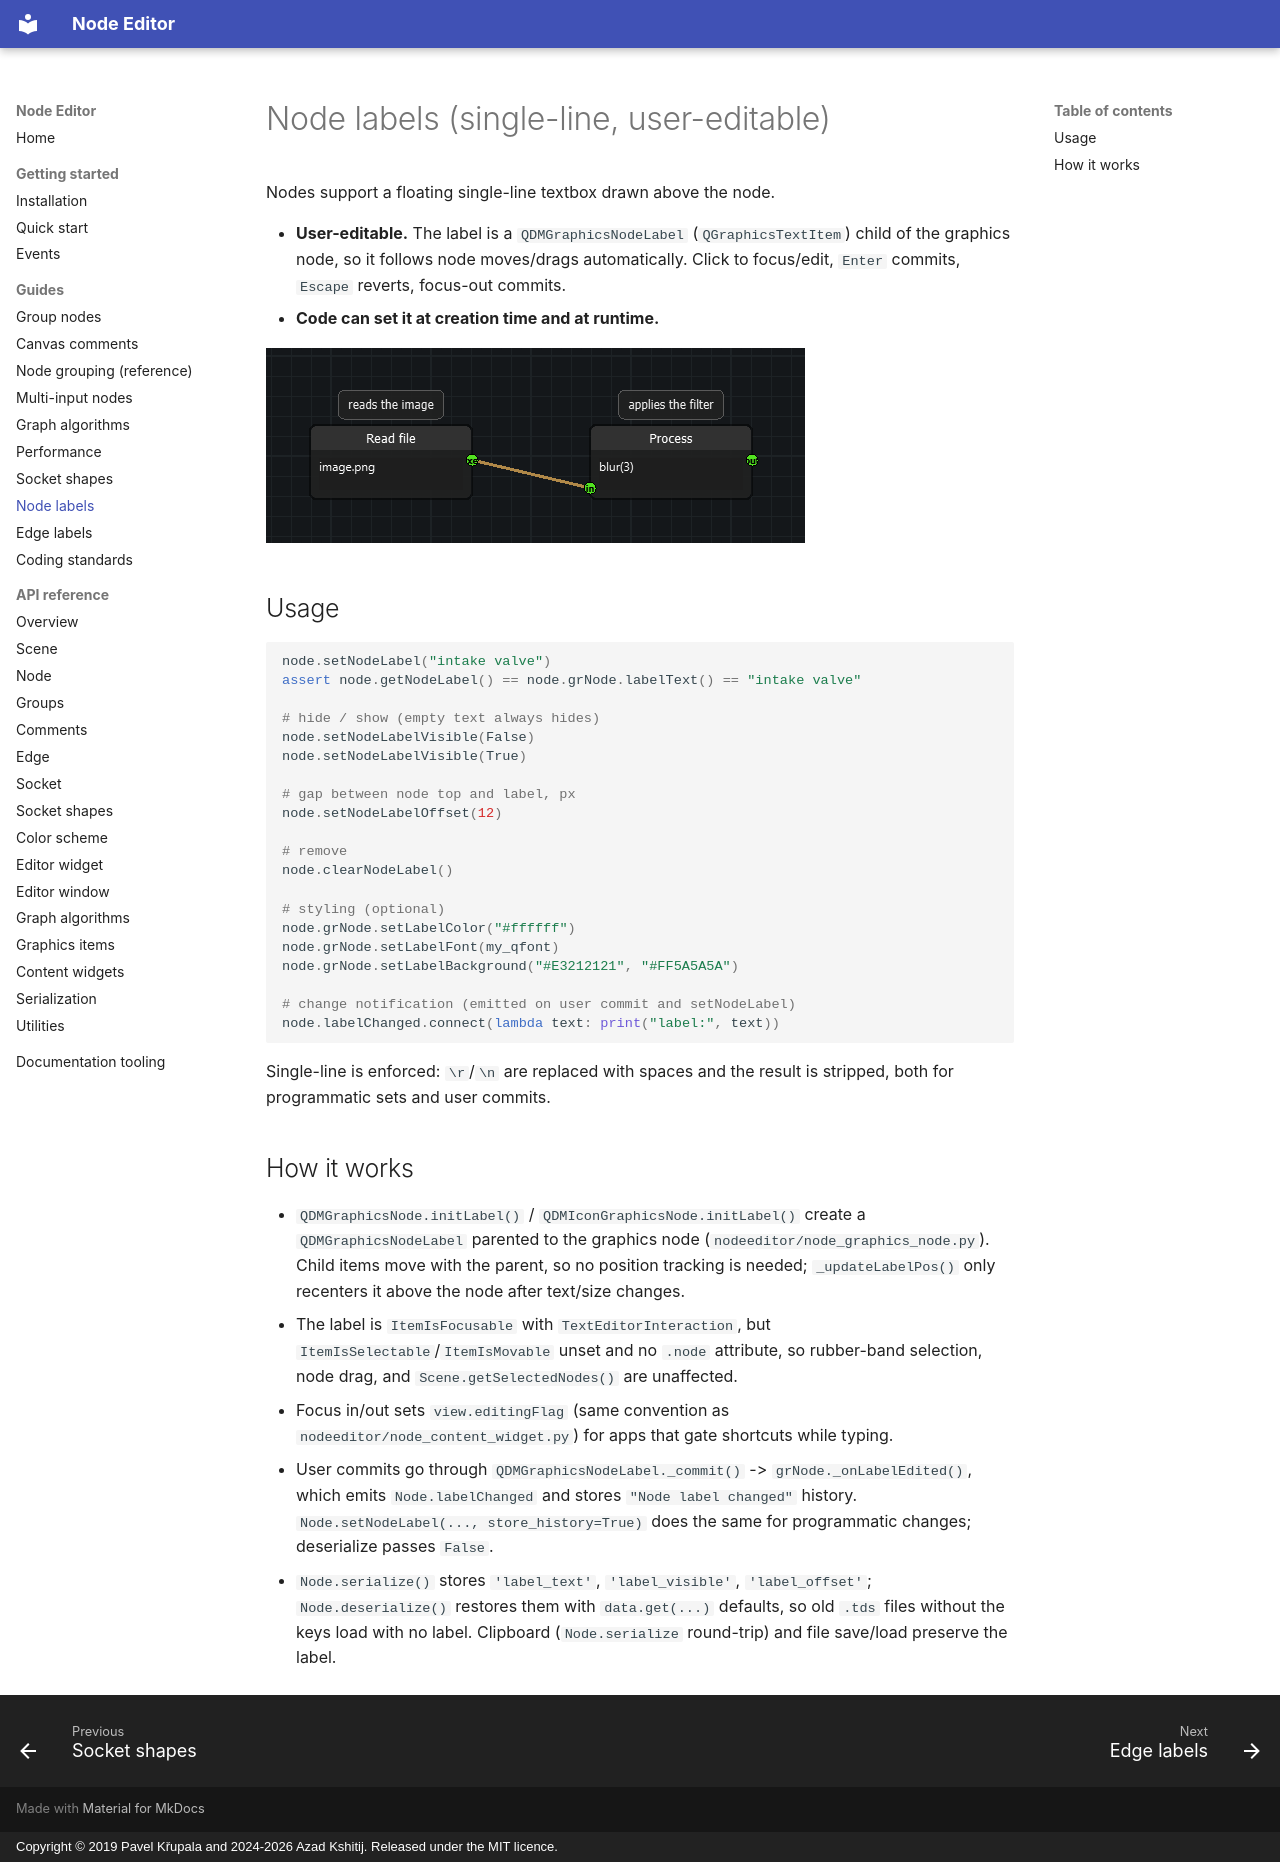

repository: AzadKshitij/qtpy-nodeeditor · page: guides/node-labels/index.html · generator: mkdocs · copyright: Copyright © 2019 Pavel Křupala and 2024-2026 Azad Kshitij. Released under the MIT licence.

# Node labels (single-line, user-editable)

Nodes support a floating single-line textbox drawn above the node.

- **User-editable.** The label is a `QDMGraphicsNodeLabel` (`QGraphicsTextItem`)
  child of the graphics node, so it follows node moves/drags automatically.
  Click to focus/edit, `Enter` commits, `Escape` reverts, focus-out commits.
- **Code can set it at creation time and at runtime.**

![Two nodes with a floating label above each](../images/node-labels.png)

## Usage

```python
node.setNodeLabel("intake valve")
assert node.getNodeLabel() == node.grNode.labelText() == "intake valve"

# hide / show (empty text always hides)
node.setNodeLabelVisible(False)
node.setNodeLabelVisible(True)

# gap between node top and label, px
node.setNodeLabelOffset(12)

# remove
node.clearNodeLabel()

# styling (optional)
node.grNode.setLabelColor("#ffffff")
node.grNode.setLabelFont(my_qfont)
node.grNode.setLabelBackground("#E3212121", "#FF5A5A5A")

# change notification (emitted on user commit and setNodeLabel)
node.labelChanged.connect(lambda text: print("label:", text))
```

Single-line is enforced: `\r`/`\n` are replaced with spaces and the result is
stripped, both for programmatic sets and user commits.

## How it works

- `QDMGraphicsNode.initLabel()` / `QDMIconGraphicsNode.initLabel()` create a
  `QDMGraphicsNodeLabel` parented to the graphics node
  (`nodeeditor/node_graphics_node.py`). Child items move with the parent, so no
  position tracking is needed; `_updateLabelPos()` only recenters it above the
  node after text/size changes.
- The label is `ItemIsFocusable` with `TextEditorInteraction`, but
  `ItemIsSelectable`/`ItemIsMovable` unset and no `.node` attribute, so rubber-band
  selection, node drag, and `Scene.getSelectedNodes()` are unaffected.
- Focus in/out sets `view.editingFlag` (same convention as
  `nodeeditor/node_content_widget.py`) for apps that gate shortcuts while typing.
- User commits go through `QDMGraphicsNodeLabel._commit()` ->
  `grNode._onLabelEdited()`, which emits `Node.labelChanged` and stores
  `"Node label changed"` history. `Node.setNodeLabel(..., store_history=True)`
  does the same for programmatic changes; deserialize passes `False`.
- `Node.serialize()` stores `'label_text'`, `'label_visible'`, `'label_offset'`;
  `Node.deserialize()` restores them with `data.get(...)` defaults, so old
  `.tds` files without the keys load with no label. Clipboard
  (`Node.serialize` round-trip) and file save/load preserve the label.
